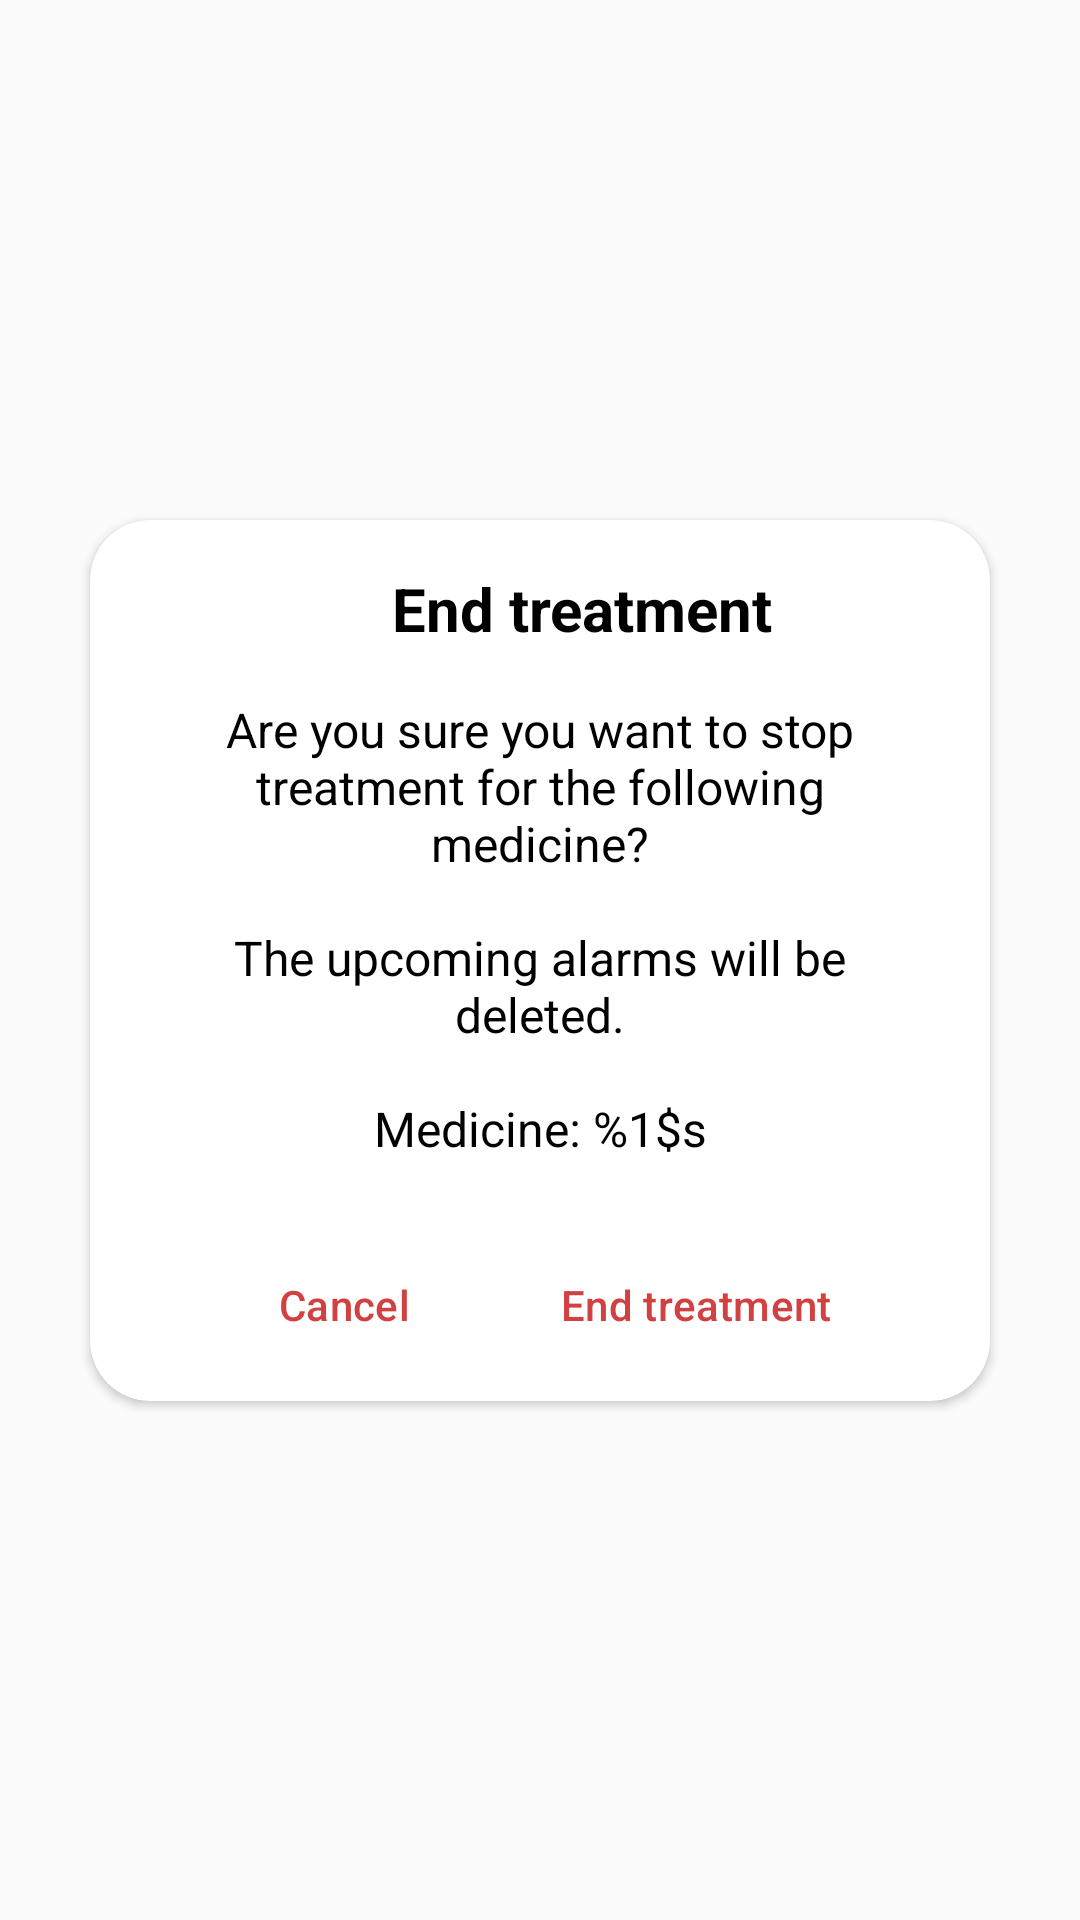

Layout XML and referenced resources for this Android screen:
<!-- AndroidManifest.xml: application theme Theme.PillReminder -->
<!-- res/layout/layout_end_treatment_dialog.xml -->
<?xml version="1.0" encoding="utf-8"?>
<androidx.constraintlayout.widget.ConstraintLayout xmlns:android="http://schemas.android.com/apk/res/android"
    xmlns:app="http://schemas.android.com/apk/res-auto"
    xmlns:tools="http://schemas.android.com/tools"
    android:layout_width="match_parent"
    android:layout_height="match_parent">

    <androidx.cardview.widget.CardView
        android:id="@+id/cvDeleteAlarm"
        android:layout_width="wrap_content"
        android:layout_height="wrap_content"
        app:cardCornerRadius="20dp"
        app:layout_constraintBottom_toBottomOf="parent"
        app:layout_constraintEnd_toEndOf="parent"
        app:layout_constraintStart_toStartOf="parent"
        app:layout_constraintTop_toTopOf="parent">

        <androidx.constraintlayout.widget.ConstraintLayout
            android:layout_width="300dp"
            android:layout_height="match_parent"
            android:paddingStart="24dp"
            android:paddingTop="12dp"
            android:paddingEnd="24dp">

            <TextView
                android:id="@+id/tvEndTreatment"
                android:layout_width="wrap_content"
                android:layout_height="wrap_content"
                android:layout_marginStart="8dp"
                android:layout_marginTop="4dp"
                android:text="@string/end_treatment"
                android:textColor="?android:attr/textColorPrimary"
                android:textSize="20sp"
                android:textStyle="bold"
                app:layout_constraintEnd_toEndOf="parent"
                app:layout_constraintHorizontal_bias="0.5"
                app:layout_constraintStart_toEndOf="@+id/ivAlert"
                app:layout_constraintTop_toTopOf="parent" />

            <TextView
                android:id="@+id/tvYouSure"
                android:layout_width="0dp"
                android:layout_height="wrap_content"
                android:layout_marginTop="16dp"
                android:textColor="?android:attr/textColorPrimary"
                android:gravity="center"
                android:text="@string/are_you_sure_end_treatment"
                android:textSize="16sp"
                app:layout_constraintEnd_toEndOf="parent"
                app:layout_constraintHorizontal_bias="0.482"
                app:layout_constraintStart_toStartOf="parent"
                app:layout_constraintTop_toBottomOf="@+id/tvEndTreatment" />

            <Button
                android:id="@+id/btnEndTreatment"
                style="@style/Widget.Material3.Button.TextButton"
                android:layout_width="wrap_content"
                android:layout_height="wrap_content"
                android:layout_marginTop="24dp"
                android:layout_marginBottom="8dp"
                android:text="@string/end_treatment"
                android:textColor="@color/dialog_text"
                app:cornerRadius="20dp"
                app:layout_constraintBottom_toBottomOf="parent"
                app:layout_constraintEnd_toEndOf="parent"
                app:layout_constraintHorizontal_bias="0.5"
                app:layout_constraintStart_toEndOf="@+id/btnCancel"
                app:layout_constraintTop_toBottomOf="@+id/tvYouSure" />


            <Button
                android:id="@+id/btnCancel"
                style="@style/Widget.Material3.Button.TextButton"
                android:layout_width="wrap_content"
                android:layout_height="wrap_content"
                android:text="@string/cancel"
                android:textColor="@color/dialog_text"
                app:layout_constraintEnd_toStartOf="@+id/btnEndTreatment"
                app:layout_constraintHorizontal_bias="0.5"
                app:layout_constraintStart_toStartOf="parent"
                app:layout_constraintTop_toTopOf="@+id/btnEndTreatment" />

            <ImageView
                android:id="@+id/ivAlert"
                android:layout_width="20dp"
                android:layout_height="20dp"
                android:layout_marginTop="8dp"
                android:importantForAccessibility="no"
                app:layout_constraintEnd_toStartOf="@+id/tvEndTreatment"
                app:layout_constraintHorizontal_bias="0.5"
                app:layout_constraintHorizontal_chainStyle="packed"
                app:layout_constraintStart_toStartOf="parent"
                app:layout_constraintTop_toTopOf="parent"
                app:srcCompat="@drawable/ic_alert_24"
                app:tint="@color/dialog_text" />


        </androidx.constraintlayout.widget.ConstraintLayout>

    </androidx.cardview.widget.CardView>

</androidx.constraintlayout.widget.ConstraintLayout>
<!-- resources referenced by this layout -->
<resources>
  <color name="dialog_text">#D24141</color>
  <string name="are_you_sure_end_treatment">Are you sure you want to stop treatment for the following medicine?\n\nThe upcoming alarms will be deleted.\n\nMedicine: %1$s</string>
  <string name="cancel">Cancel</string>
  <string name="end_treatment">End treatment</string>
  <style name="Theme.PillReminder" parent="Base.Theme.PillReminder" />
  <style name="Base.Theme.PillReminder" parent="Theme.Material3.DayNight.NoActionBar">
          
          <item name="colorPrimary">@color/colorPrimary</item>
          <item name="colorSecondary">@color/colorPrimary</item>
          <item name="android:textColorPrimary">@color/black</item>
          <item name="android:textColorSecondary">@color/dark_gray</item>
          <item name="android:textColorTertiary">@color/white</item>
          <item name="android:colorControlActivated">@color/fab</item>
          <item name="android:statusBarColor">@color/white_ice</item>
          <item name="android:navigationBarColor">@color/white_ice</item>
          <item name="colorPrimaryVariant">@color/fab</item>
          <item name="navigationViewStyle">@style/Widget.App.NavigationView</item>
          <item name="android:windowBackground">?android:attr/colorBackground</item>
          <item name="android:windowLightStatusBar">true</item>
          <item name="android:windowLightNavigationBar">true</item>
          <item name="android:colorBackground">@color/white_ice</item>
          <item name="android:windowEnableSplitTouch">false</item>
          <item name="android:splitMotionEvents">false</item>
          <item name="popupMenuStyle">@style/MyPopup</item>
      </style>
  <color name="colorPrimary">#001A9E</color>
  <color name="black">#FF000000</color>
  <color name="dark_gray">#16171C</color>
  <color name="white">#FFFFFFFF</color>
  <color name="fab">#1D8CED</color>
  <color name="white_ice">#FBFBFB</color>
  <style name="Widget.App.NavigationView" parent="Widget.Material3.NavigationView">
          <item name="itemIconTint">@color/black</item>
          <item name="itemTextColor">@color/black</item>
          <item name="itemShapeFillColor">@color/nav_item_selected_background</item>
          <item name="android:background">@color/white</item>
      </style>
  <style name="MyPopup" parent="@style/Widget.MaterialComponents.PopupMenu">
          <item name="android:popupBackground">@color/white</item>
      </style>
</resources>
